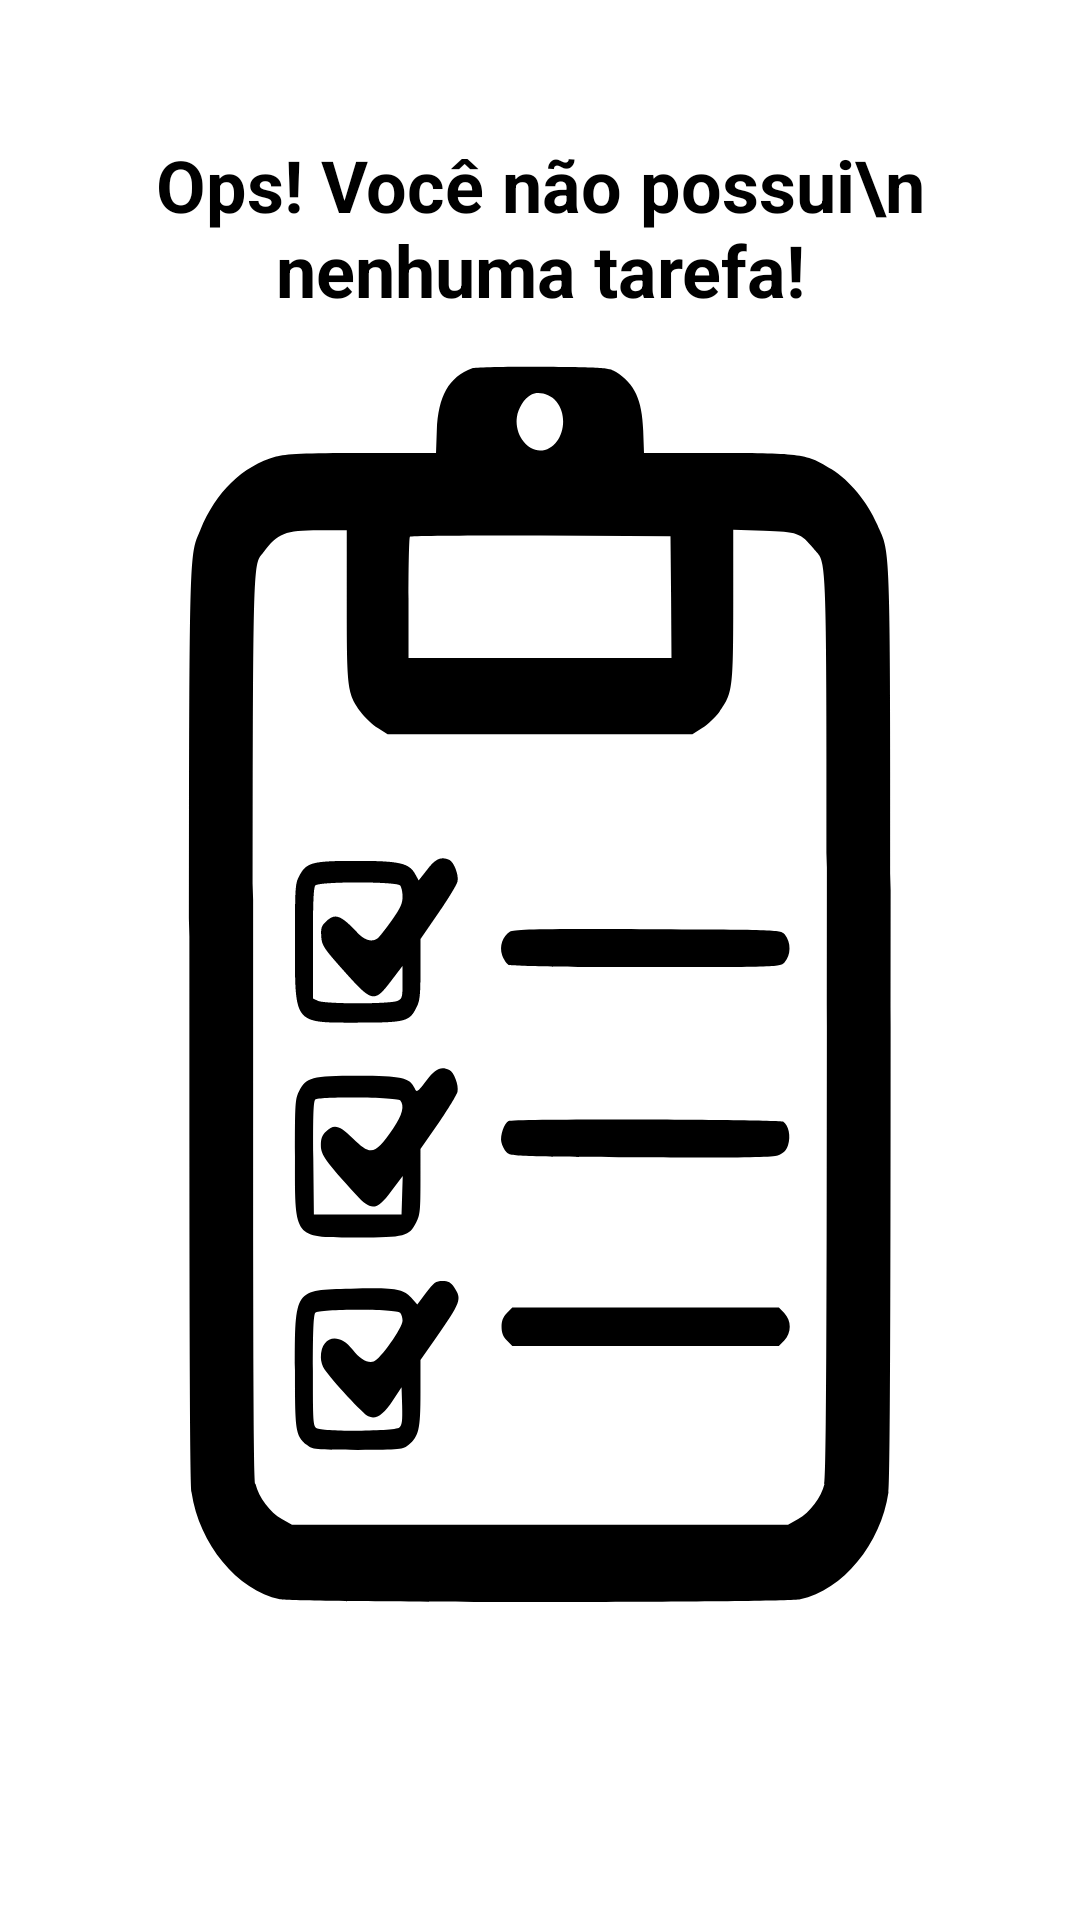

Android layout source for this screen:
<!-- AndroidManifest.xml: application theme Theme.ToDoList -->
<!-- res/layout/empty_state.xml -->
<?xml version="1.0" encoding="utf-8"?>
<androidx.constraintlayout.widget.ConstraintLayout xmlns:android="http://schemas.android.com/apk/res/android"
    xmlns:tools="http://schemas.android.com/tools"
    android:layout_width="match_parent"
    android:layout_height="match_parent"
    xmlns:app="http://schemas.android.com/apk/res-auto"
    android:layout_margin="16dp"
    android:id="@+id/empty_state">

    <TextView
        android:id="@+id/tv_message"
        android:layout_width="0dp"
        android:layout_height="wrap_content"
        android:gravity="center"
        android:text="Ops! Você não possui\n nenhuma tarefa!"
        android:textColor="@color/black"
        android:textSize="24sp"
        android:textStyle="bold"
        app:layout_constraintEnd_toEndOf="parent"
        app:layout_constraintStart_toStartOf="parent"
        app:layout_constraintBottom_toTopOf="@id/iv_image"
        android:layout_margin="16dp"
        tools:ignore="HardcodedText" />

    <ImageView
        android:id="@+id/iv_image"
        android:layout_width="wrap_content"
        android:layout_height="wrap_content"
        android:layout_marginTop="16dp"
        app:layout_constraintEnd_toEndOf="parent"
        app:layout_constraintStart_toStartOf="parent"
        app:layout_constraintTop_toTopOf="parent"
        app:layout_constraintBottom_toBottomOf="parent"
        app:srcCompat="@drawable/ic_empty_tasks"/>


</androidx.constraintlayout.widget.ConstraintLayout>
<!-- resources referenced by this layout -->
<resources>
  <!-- drawable ic_empty_tasks: vector/xml drawable (drawable, 4488 chars, omitted) -->
  <style name="Theme.ToDoList" parent="Theme.MaterialComponents.Light.NoActionBar">
          <item name="colorPrimary">@color/white</item>
          <item name="colorPrimaryDark">@color/black</item>
  
          <item name="colorSecondary">@color/black</item>
          <item name="colorOnSecondary">@color/white</item>
      </style>
  <!-- not gathered from this repository: default colours our renderer supplied (Android Studio template values) -->
  <color name="black">#FF000000</color>
  <color name="white">#FFFFFFFF</color>
</resources>
